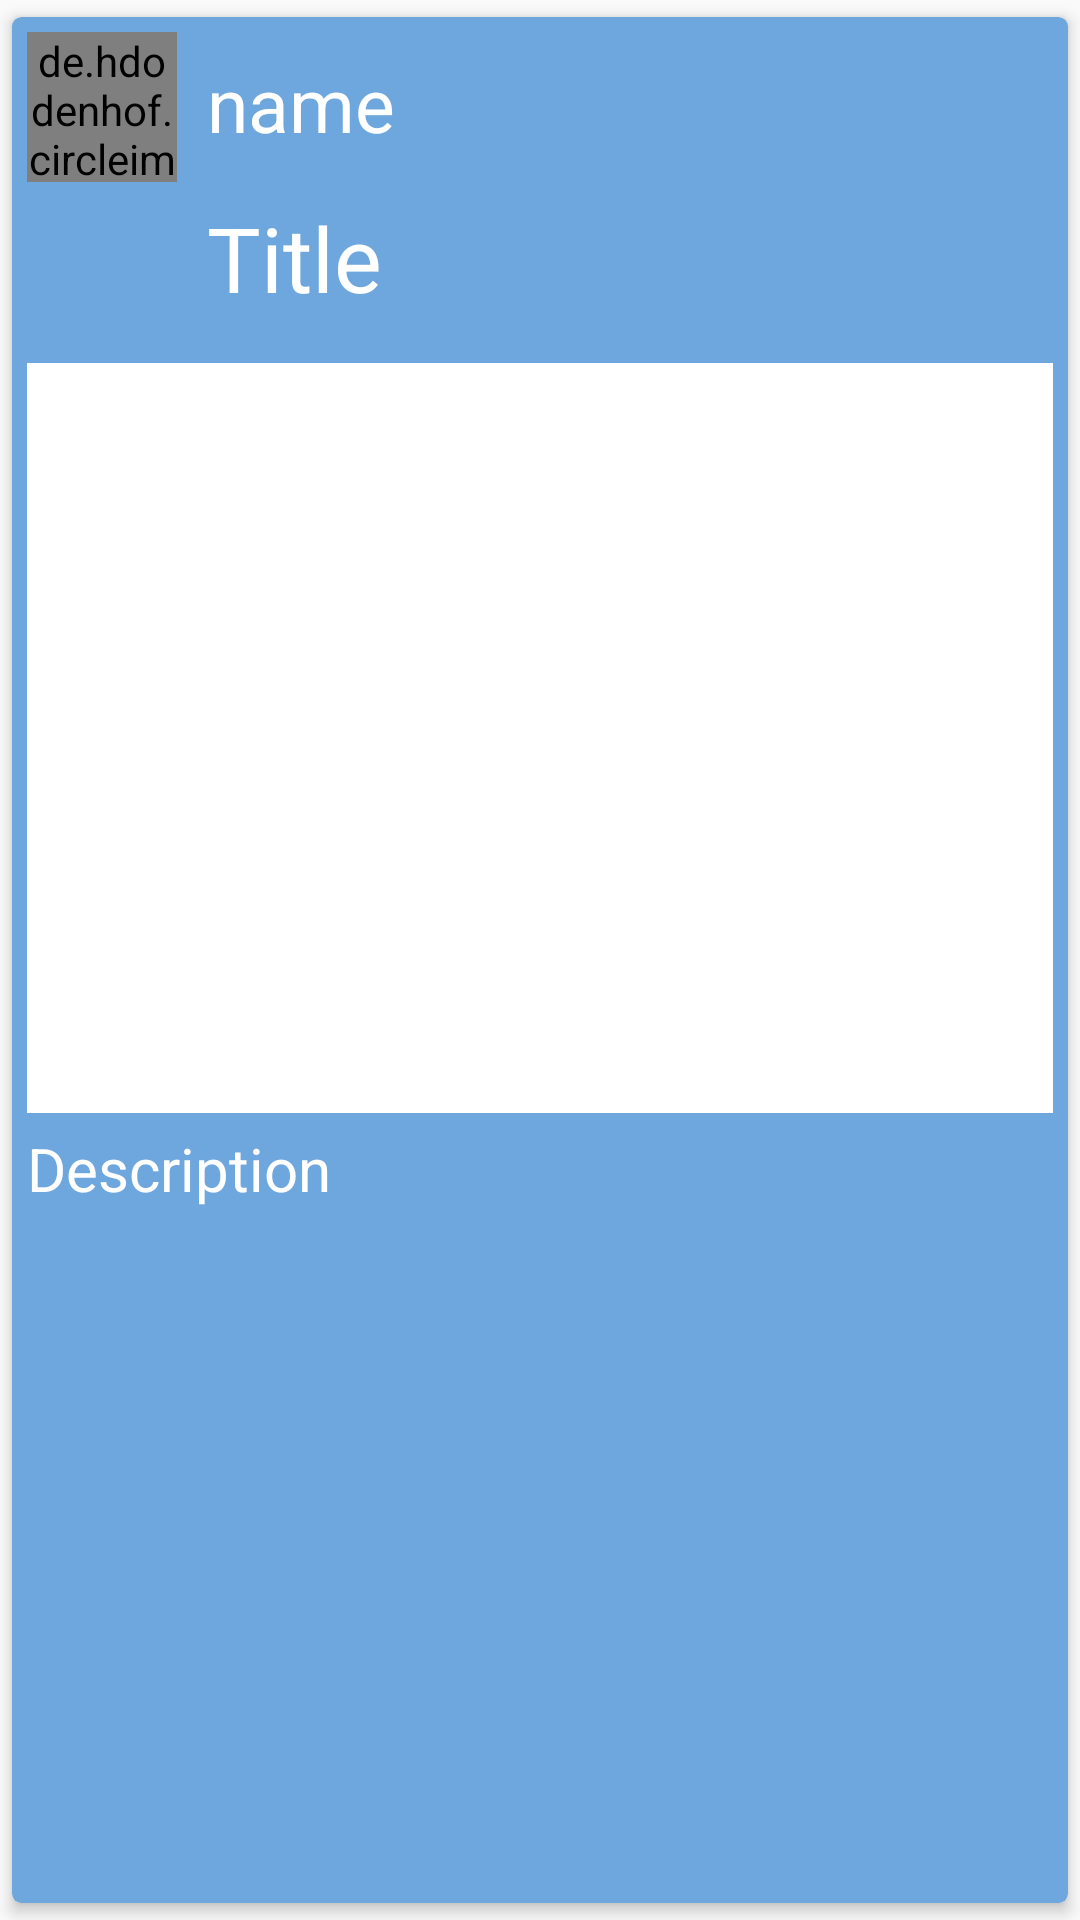

Reconstruct the res/layout file that produces this screen, plus the resources it refers to.
<!-- AndroidManifest.xml: application theme AppTheme -->
<!-- res/layout/rowlayout.xml -->
<?xml version="1.0" encoding="utf-8"?>
<androidx.cardview.widget.CardView xmlns:android="http://schemas.android.com/apk/res/android"
    android:layout_width="match_parent"
    android:layout_height="wrap_content"
    xmlns:app="http://schemas.android.com/apk/res-auto"
    app:cardCornerRadius="3dp"
    app:cardElevation="3dp"
    app:cardUseCompatPadding="true"
    app:cardBackgroundColor="@color/colorPrimary"
    app:contentPadding="5dp">

    <LinearLayout
        android:layout_width="match_parent"
        android:layout_height="wrap_content"
        android:orientation="vertical">

        <LinearLayout
            android:layout_width="match_parent"
            android:layout_height="wrap_content"
            android:orientation="horizontal"
            android:layout_gravity="center_vertical">

            <de.hdodenhof.circleimageview.CircleImageView
                android:id="@+id/postuserpfpimg"
                android:layout_width="50dp"
                android:layout_height="50dp"
                android:scaleType="centerCrop"
                android:src="@drawable/defaultavatar"
                />

            <LinearLayout
                android:layout_width="match_parent"
                android:layout_height="wrap_content"
                android:orientation="vertical"
                android:layout_weight="1">

                <TextView
                    android:id="@+id/postuseruname"
                    android:layout_width="wrap_content"
                    android:layout_height="wrap_content"
                    android:textColor="@color/colorWhite"
                    android:textSize="25sp"
                    android:text="name"
                    android:layout_marginTop="7dp"
                    android:layout_marginLeft="10dp"/>



            </LinearLayout>

        </LinearLayout>

        <TextView
            android:id="@+id/posttitle"
            android:layout_width="wrap_content"
            android:layout_height="wrap_content"
            android:text="Title"
            android:textColor="@color/colorWhite"
            android:textSize="30sp"
            android:layout_marginLeft="55dp"
            android:padding="5dp"
            />

        <ImageView
            android:layout_width="match_parent"
            android:layout_height="wrap_content"
            android:minHeight="250dp"
            android:background="@color/colorWhite"
            android:id="@+id/postimg"
            android:layout_marginTop="10dp"/>

        <TextView
            android:id="@+id/postdesc"
            android:layout_width="match_parent"
            android:layout_height="wrap_content"
            android:layout_marginBottom="10dp"
            android:layout_marginTop="5dp"
            android:text="Description"
            android:textColor="@color/colorWhite"
            android:textSize="20sp"/>

    </LinearLayout>

</androidx.cardview.widget.CardView>
<!-- resources referenced by this layout -->
<resources>
  <color name="colorPrimary">#6ea6de</color>
  <color name="colorWhite">#ffffff</color>
  <style name="AppTheme" parent="Theme.AppCompat.Light.NoActionBar">
          
          <item name="colorPrimary">@color/colorPrimary</item>
          <item name="colorPrimaryDark">#6EA6DE</item>
          <item name="colorAccent">@color/colorAccent</item>
      </style>
  <color name="colorAccent">#4fb9fc</color>
</resources>
